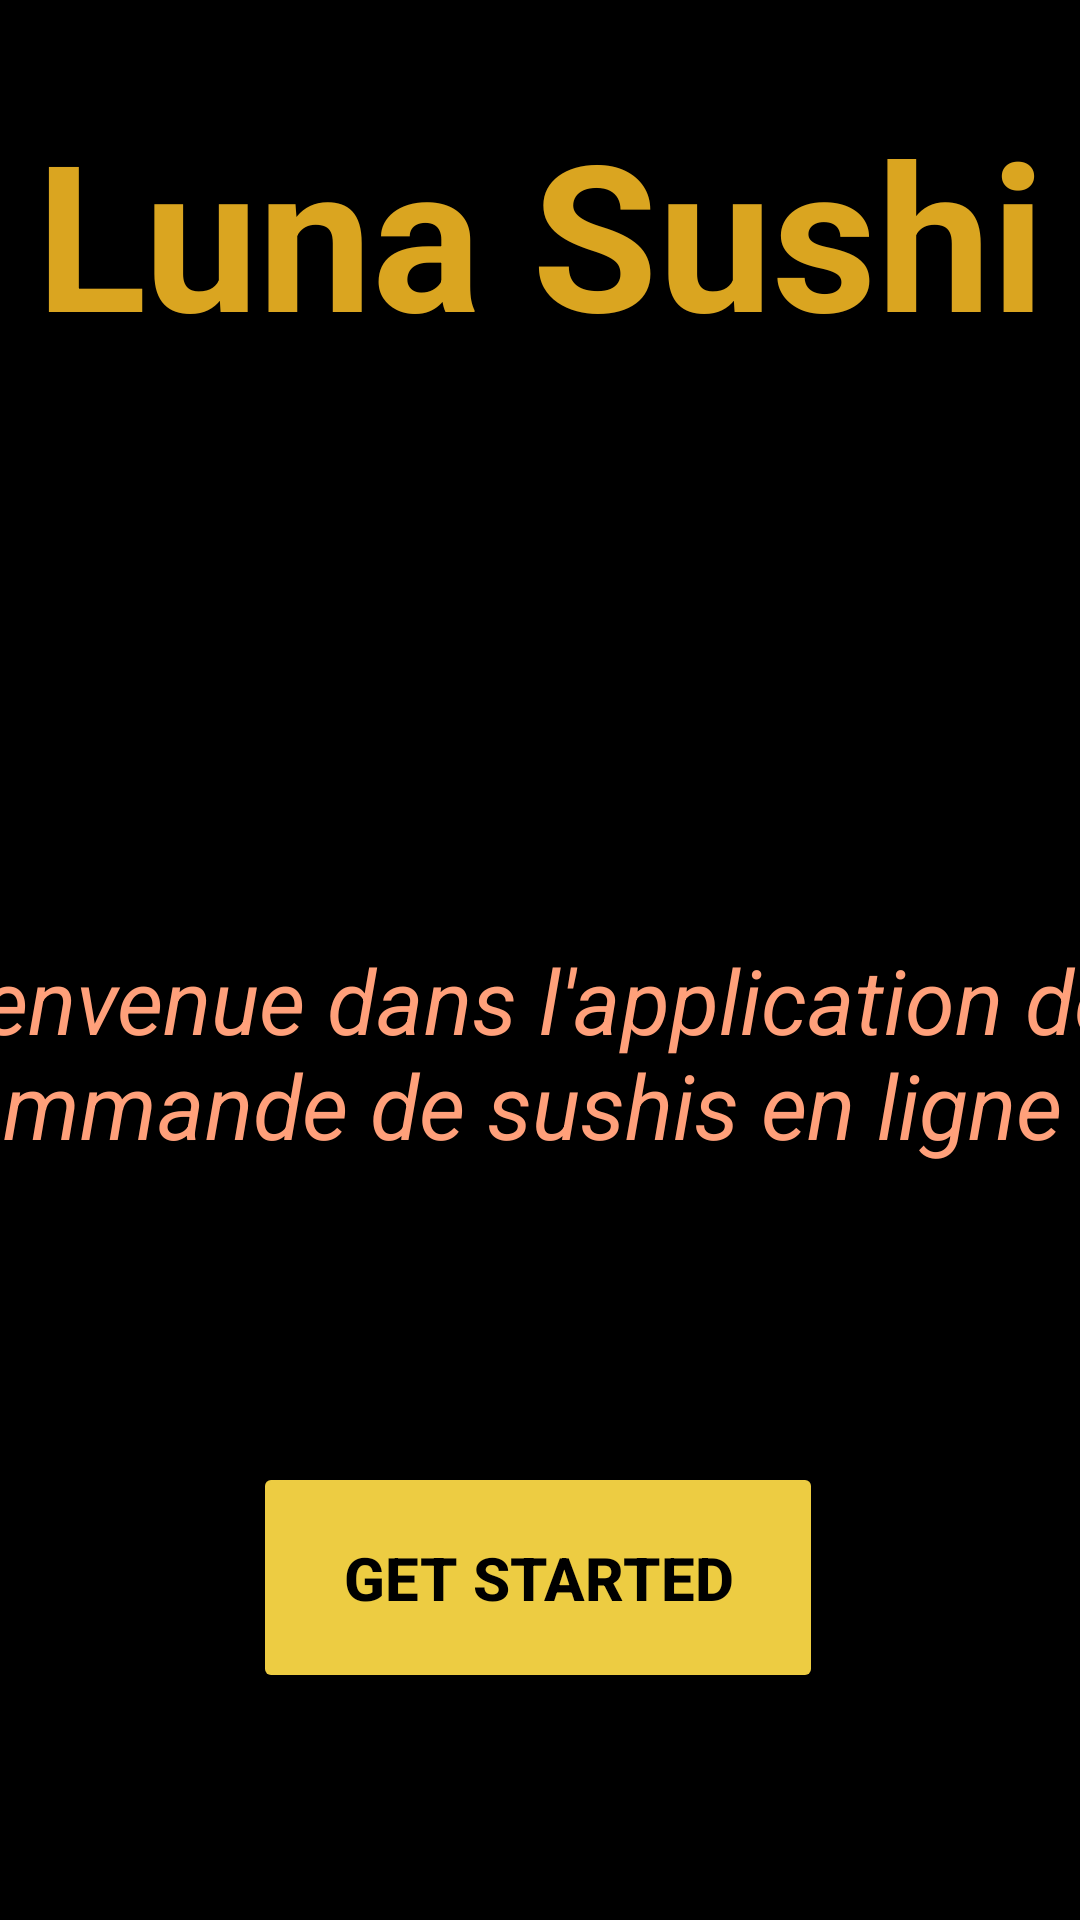

Write the Android layout XML for this screen, with the resource values it uses.
<!-- AndroidManifest.xml: application theme Theme.Mon_mini_projet -->
<!-- res/layout/activity_started.xml -->
<?xml version="1.0" encoding="utf-8"?>
<android.support.constraint.ConstraintLayout xmlns:android="http://schemas.android.com/apk/res/android"
    xmlns:app="http://schemas.android.com/apk/res-auto"
    xmlns:tools="http://schemas.android.com/tools"
    android:layout_width="match_parent"
    android:layout_height="match_parent"
    android:background="#000000"
    tools:context=".GetStartedActivity">

    <ImageView
        android:id="@+id/imageView2"
        android:layout_width="246dp"
        android:layout_height="197dp"
        app:layout_constraintBottom_toBottomOf="parent"
        app:layout_constraintEnd_toEndOf="parent"
        app:layout_constraintHorizontal_bias="0.436"
        app:layout_constraintStart_toStartOf="parent"
        app:layout_constraintTop_toTopOf="parent"
        app:layout_constraintVertical_bias="0.318"
        app:srcCompat="@drawable/logos" />

    <TextView
        android:id="@+id/textView"
        android:layout_width="wrap_content"
        android:layout_height="wrap_content"
        android:layout_marginTop="32dp"
        android:text="Luna Sushi"
        android:textColor="#DAA520"
        android:textSize="68sp"
        android:textStyle="bold"
        app:layout_constraintBottom_toTopOf="@+id/imageView"
        app:layout_constraintEnd_toEndOf="parent"
        app:layout_constraintStart_toStartOf="parent"
        app:layout_constraintTop_toTopOf="parent"
        app:layout_constraintVertical_bias="0.402" />

    <TextView
        android:id="@+id/textView3"
        android:layout_width="418dp"
        android:layout_height="159dp"
        android:layout_marginBottom="184dp"
        android:text="Bienvenue dans l'application de commande de sushis en ligne"
        android:textColor="#FFA07A"
        android:textSize="30sp"
        android:textStyle="italic"
        app:layout_constraintBottom_toBottomOf="parent"
        app:layout_constraintEnd_toEndOf="parent"
        app:layout_constraintHorizontal_bias="0.544"
        app:layout_constraintStart_toStartOf="parent"
        app:layout_constraintTop_toBottomOf="@+id/imageView2"
        app:layout_constraintVertical_bias="0.613" />
    <Button
        android:id="@+id/btn"
        android:layout_width="190dp"
        android:layout_height="77dp"
        android:layout_marginBottom="52dp"
        android:backgroundTint="#edcc42"
        android:text="Get Started"
        android:textColor="@color/black"
        android:textSize="20dp"
        android:textStyle="bold"
        app:layout_constraintBottom_toBottomOf="parent"
        app:layout_constraintEnd_toEndOf="parent"
        app:layout_constraintHorizontal_bias="0.497"
        app:layout_constraintStart_toStartOf="parent"
        app:layout_constraintTop_toBottomOf="@+id/textView3"
        app:layout_constraintVertical_bias="0.391" />

</android.support.constraint.ConstraintLayout>
<!-- resources referenced by this layout -->
<resources>
  <style name="Theme.Mon_mini_projet" parent="Theme.AppCompat.Light.NoActionBar">
          
          <item name="colorPrimary">#ff7f50</item>
          <item name="colorPrimaryDark">#ff7f50</item>
          <item name="colorAccent">@color/teal_200</item>
          
      </style>
  <!-- not gathered from this repository: default colours our renderer supplied (Android Studio template values) -->
  <color name="teal_200">#FF03DAC5</color>
  <color name="black">#FF000000</color>
</resources>
